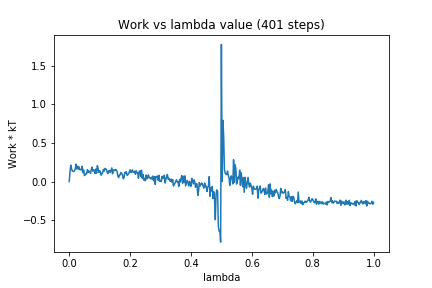

The table this chart was drawn from, first rows:
0, 0.0
1, 0.1285
2, 0.2136
3, 0.1695
4, 0.1373
5, 0.1328
6, 0.1313
7, 0.1421
8, 0.1662
9, 0.2268
10, 0.1636
11, 0.1997
12, 0.1617
13, 0.1894
14, 0.153
15, 0.1558
16, 0.1498
17, 0.1981
18, 0.1165
19, 0.1491
20, 0.07832
21, 0.08769
22, 0.1051
23, 0.1018
24, 0.1552
25, 0.1201
26, 0.1373
27, 0.121
28, 0.1067
29, 0.1586
30, 0.189
31, 0.1345
32, 0.1514
33, 0.1484
34, 0.1041
35, 0.1626
36, 0.1093
37, 0.2072
38, 0.1663
39, 0.1192
40, 0.1404
41, 0.125
42, 0.08275
43, 0.0988
44, 0.1234
45, 0.1574
46, 0.1365
47, 0.1712
48, 0.1629
49, 0.1581
50, 0.1137
51, 0.104
52, 0.1404
53, 0.1432
54, 0.1168
55, 0.1481
56, 0.1775
57, 0.1009
58, 0.1517
59, 0.1488
60, 0.1413
... 340 more rows
